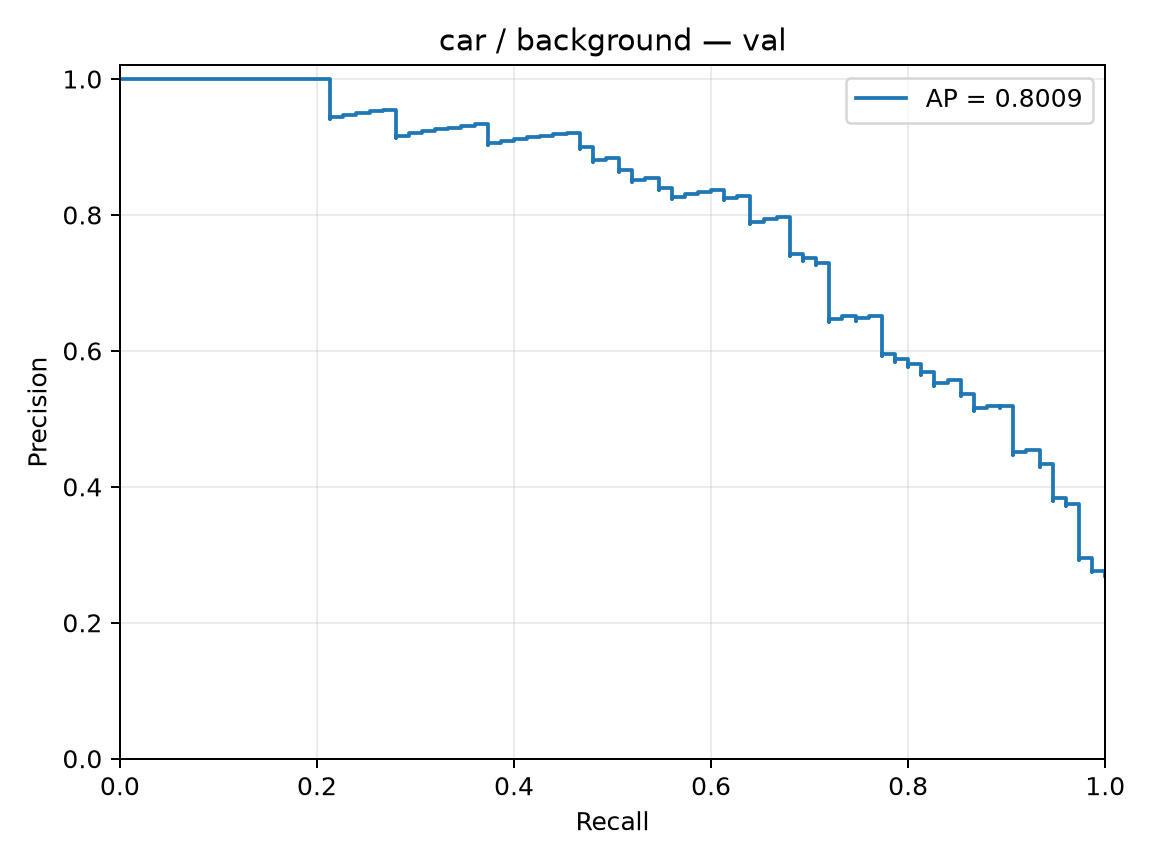

Source data for this figure (header and first rows):
precision, recall, threshold
0.2688, 1.0, -3.084
0.2698, 1.0, -2.735
0.2708, 1.0, -2.645
0.2717, 1.0, -2.548
0.2727, 1.0, -2.453
0.2737, 1.0, -2.39
0.2747, 1.0, -2.354
0.2757, 1.0, -2.253
0.2768, 1.0, -2.243
0.2741, 0.9867, -2.214
0.2751, 0.9867, -2.18
0.2761, 0.9867, -2.176
0.2772, 0.9867, -2.17
0.2782, 0.9867, -2.142
0.2792, 0.9867, -2.136
0.2803, 0.9867, -2.125
0.2814, 0.9867, -2.124
0.2824, 0.9867, -2.121
0.2835, 0.9867, -2.115
0.2846, 0.9867, -2.096
0.2857, 0.9867, -2.095
0.2868, 0.9867, -2.086
0.2879, 0.9867, -2.086
0.2891, 0.9867, -2.078
0.2902, 0.9867, -2.071
0.2913, 0.9867, -2.066
0.2925, 0.9867, -2.059
0.2937, 0.9867, -2.057
0.2948, 0.9867, -2.036
0.292, 0.9733, -2.009
0.2932, 0.9733, -1.998
0.2944, 0.9733, -1.98
0.2955, 0.9733, -1.944
0.2967, 0.9733, -1.929
0.298, 0.9733, -1.921
0.2992, 0.9733, -1.904
0.3004, 0.9733, -1.881
0.3017, 0.9733, -1.875
0.3029, 0.9733, -1.815
0.3042, 0.9733, -1.808
0.3054, 0.9733, -1.806
0.3067, 0.9733, -1.793
0.308, 0.9733, -1.748
0.3093, 0.9733, -1.742
0.3106, 0.9733, -1.734
0.312, 0.9733, -1.723
0.3133, 0.9733, -1.712
0.3147, 0.9733, -1.71
0.316, 0.9733, -1.703
0.3174, 0.9733, -1.68
0.3188, 0.9733, -1.675
0.3202, 0.9733, -1.669
0.3216, 0.9733, -1.656
0.323, 0.9733, -1.651
0.3244, 0.9733, -1.648
0.3259, 0.9733, -1.64
0.3274, 0.9733, -1.61
0.3288, 0.9733, -1.608
0.3303, 0.9733, -1.591
0.3318, 0.9733, -1.585
... 220 more rows
